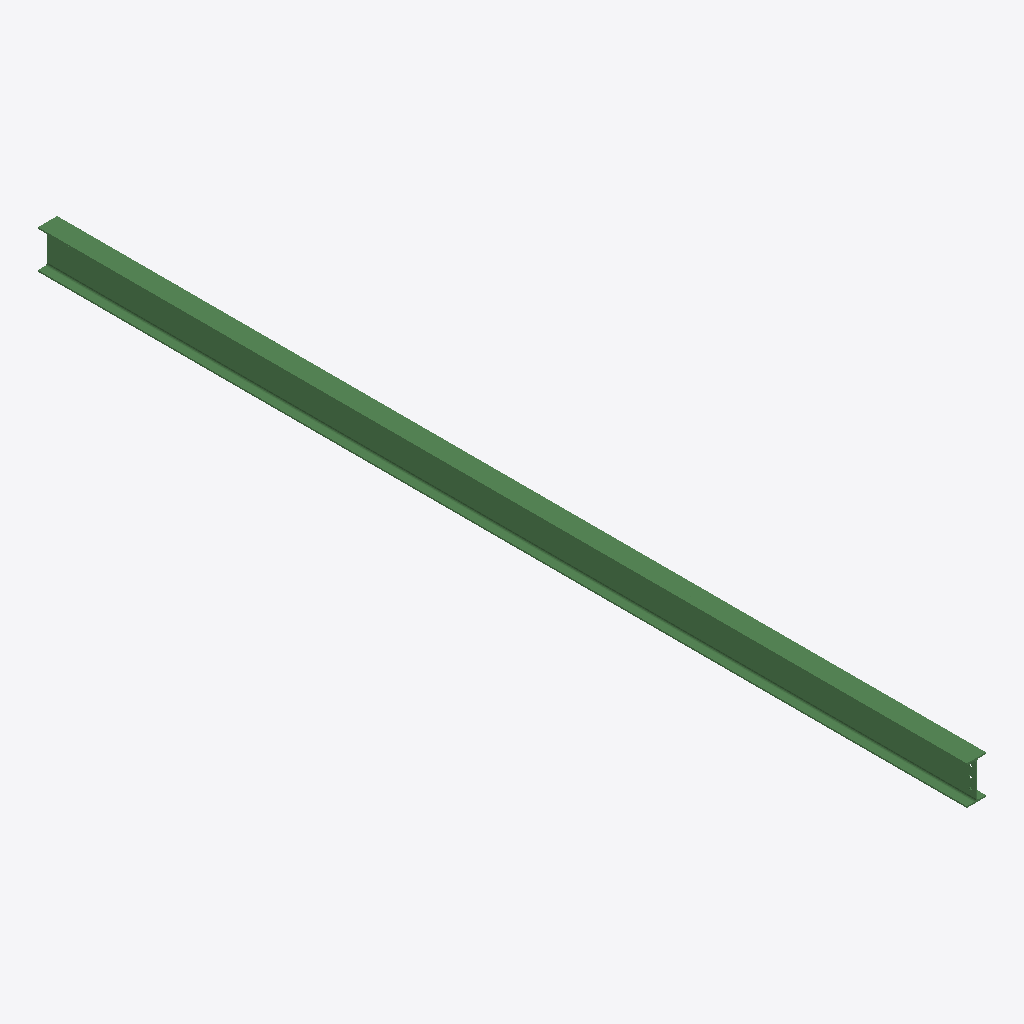
Isometric view of an IFC building model (IFC-SPF (STEP), schema IFC2X3, length unit millimetre), seen from the south-west, elements coloured by IFC class: 1 beam (green).
Extent 0.1 m × 6.5 m × 0.3 m (x, y, z). Storeys (1): Undefined at 0.00 m. Elements (1): 1 IfcBeam.

HEADER;
FILE_DESCRIPTION(('ViewDefinition[AISC_Steel_Detailing]','Option [BaseQuantities:Off]','Option [GridExport:On]','Option [Assemblies:Off]','Option [Bolts:On]','Option [Rebars:On]','Option [PourObjects:Off]','Option [Welds:On]','Option [SurfaceTreatments:On]','Option [LocationBy:0]','Option [ViewColors:Off]','Option [SectionedSpine:Off]','[2 more]'),'2;1');
FILE_NAME('b_300_Qty_1.ifc','2026-05-16T11:53:12',('GIOVANNIPC\\gcorrea'),('Structural Designer'),'IFC Database version: Work','Tekla Structures 2020 Service Pack 5, IFC Export','');
FILE_SCHEMA(('IFC2X3'));
ENDSEC;
DATA;
#37=IFCPROJECT('2G7ZFDNE16yBDU14FA92Me',#5,'Proyecto',$,$,$,$,(#11),#36);
#39=IFCSITE('2xvEzEinjBTea80yOTcujY',#5,'Obra',$,$,#38,$,$,.ELEMENT.,$,$,$,$,$);
#41=IFCBUILDING('3TWvVhTkz1MRnyv5zbpqJF',#5,'Undefined',$,$,#40,$,$,.ELEMENT.,$,$,$);
#43=IFCBUILDINGSTOREY('29hdEUCErFze9E_VIAceOd',#5,'Undefined',$,$,#42,$,$,.ELEMENT.,0.0);
#69=IFCBEAM('2dXRMfxiD6QvQs3u2gTr8Y',#44,'BEAM','IPE270','IPE270',#47,#68,'IDa785b5a9-eec3-466b-96b6-0f80aa775222');
ENDSEC;
